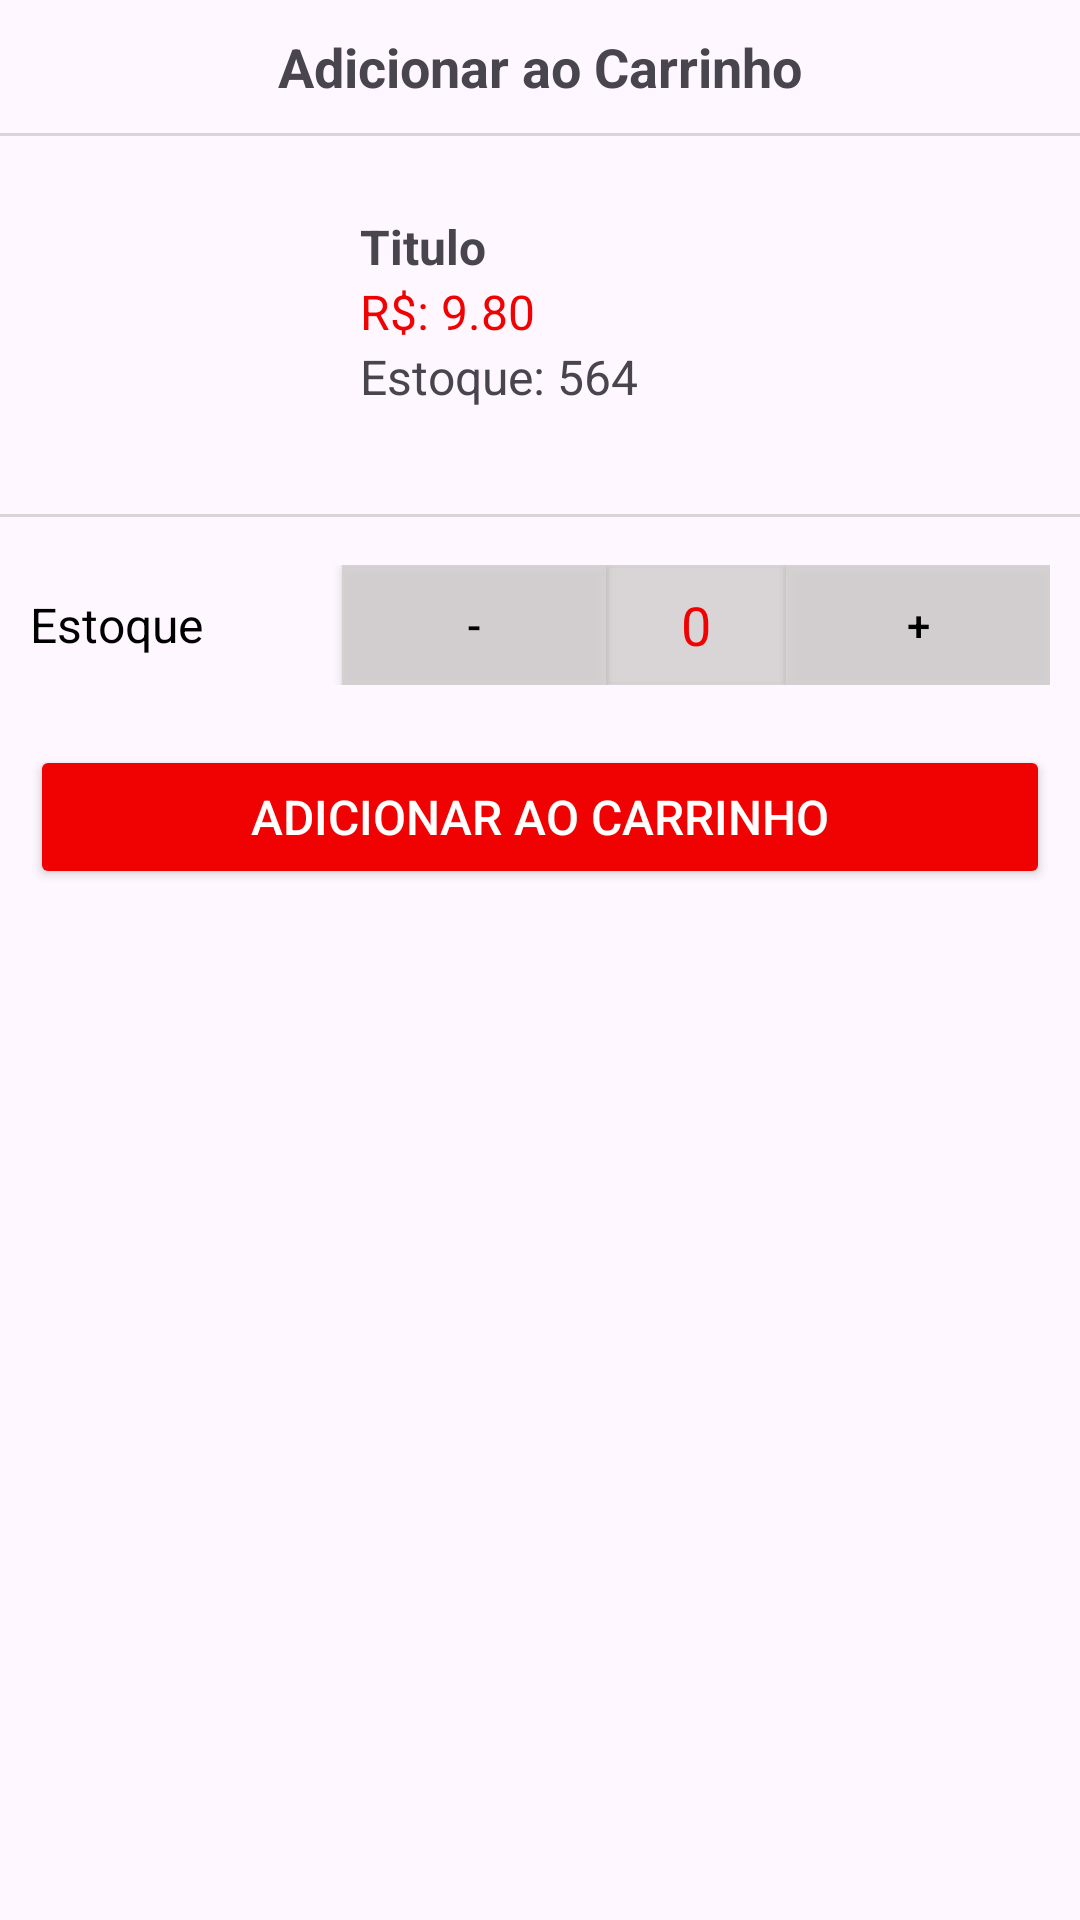

Android layout source for this screen:
<!-- AndroidManifest.xml: application theme Theme.DemoIFoodIntegracao -->
<!-- res/layout/layout_carrinho_custom.xml -->
<?xml version="1.0" encoding="utf-8"?>
<LinearLayout xmlns:android="http://schemas.android.com/apk/res/android"
    xmlns:app="http://schemas.android.com/apk/res-auto"
    xmlns:tools="http://schemas.android.com/tools"
    android:id="@+id/shetetCarrinho"
    android:layout_width="match_parent"
    android:layout_height="wrap_content"
    android:orientation="vertical">

    <TextView
        android:id="@+id/textView6"
        android:layout_width="match_parent"
        android:layout_height="wrap_content"
        android:layout_margin="10dp"
        android:gravity="center"
        android:text="@string/adicionarcarrinho"
        android:textSize="18sp"
        android:textStyle="bold" />

    <View
        android:id="@+id/view"
        android:layout_width="match_parent"
        android:layout_height="1dp"
        android:layout_marginBottom="6dp"
        android:background="@color/divisor" />

    <LinearLayout
        android:layout_width="match_parent"
        android:layout_height="wrap_content"
        android:layout_margin="10dp"
        android:orientation="horizontal">

        <ImageView
            android:id="@+id/imageViewImageSelecCarrinho"
            android:layout_width="100dp"
            android:layout_height="100dp"
            android:background="@android:color/transparent"
            android:scaleType="centerCrop"
            tools:srcCompat="@tools:sample/avatars" />

        <LinearLayout
            android:layout_width="match_parent"
            android:layout_height="wrap_content"
            android:layout_margin="10dp"
            android:layout_weight="1"
            android:orientation="vertical">

            <TextView
                android:id="@+id/textViewtituloSelecCarrinho"
                android:layout_width="match_parent"
                android:layout_height="wrap_content"
                android:text="Titulo"
                android:textSize="16sp"
                android:textStyle="bold" />

            <TextView
                android:id="@+id/textViewPrecoSelecCarrinho"
                android:layout_width="match_parent"
                android:layout_height="wrap_content"
                android:text="R$: 9.80"
                android:textColor="@color/vermelho"
                android:textSize="16sp" />

            <TextView
                android:id="@+id/textViewEstoqueSelecCarrinho"
                android:layout_width="match_parent"
                android:layout_height="wrap_content"
                android:text="Estoque: 564"
                android:textSize="16sp" />
        </LinearLayout>
    </LinearLayout>

    <View
        android:id="@+id/view2"
        android:layout_width="match_parent"
        android:layout_height="1dp"
        android:layout_marginBottom="6dp"
        android:background="@color/divisor" />

    <LinearLayout
        android:layout_width="match_parent"
        android:layout_height="wrap_content"
        android:layout_margin="10dp"
        android:gravity="center|center_horizontal"
        android:orientation="horizontal">

        <TextView
            android:id="@+id/textView8"
            android:layout_width="match_parent"
            android:layout_height="wrap_content"
            android:layout_weight="1"
            android:text="@string/estoque"
            android:textColor="@color/black"
            android:textSize="16sp" />


        <Button
            android:id="@+id/buttonMenosSelecCarrinho"
            android:layout_width="wrap_content"
            android:layout_height="40dp"
            android:background="@drawable/background_caixa"
            android:text="-"
            android:textColor="@color/black"
            android:theme="@style/button_custom" />

        <EditText
            android:id="@+id/editQuantidadeSelecCarrinho"
            android:layout_width="60dp"
            android:layout_height="40dp"
            android:background="@drawable/background_caixa"
            android:ems="10"
            android:gravity="center"
            android:inputType="textPersonName"
            android:text="0"
            android:textColor="@color/vermelho" />

        <Button
            android:id="@+id/buttonMaisSelecCarrinho"
            android:layout_width="wrap_content"
            android:layout_height="40dp"
            android:background="@drawable/background_caixa"
            android:text="+"
            android:textColor="@color/black"
            android:theme="@style/button_custom" />

    </LinearLayout>

    <Button
        android:id="@+id/buttonAdicionarSelecCarrinho"
        android:layout_width="match_parent"
        android:layout_height="wrap_content"
        android:layout_margin="10dp"
        android:backgroundTint="@color/vermelho"
        android:text="@string/adicionarcarrinho"
        android:textColor="@color/white"
        android:textSize="16sp"
        app:cornerRadius="5dp" />
</LinearLayout>
<!-- resources referenced by this layout -->
<resources>
  <color name="black">#FF000000</color>
  <color name="divisor">#DAD3CFCF</color>
  <color name="vermelho">#F10202</color>
  <color name="white">#FFFFFFFF</color>
  <!-- drawable background_caixa (drawable-v24) -->
  <?xml version="1.0" encoding="utf-8"?>
  <shape xmlns:android="http://schemas.android.com/apk/res/android"
      android:shape="rectangle">
      <solid android:color="@color/gray"/>
      <stroke android:color="@color/gray" android:width="1dp"/>
  
  </shape>
  <string name="adicionarcarrinho">Adicionar ao Carrinho</string>
  <string name="estoque">Estoque</string>
  <style name="button_custom">
          <item name="colorPrimary">@color/gray</item>
          <item name="android:textColor">@color/black</item>
          <item name="android:strokeColor">@color/gray</item>
          <item name="android:strokeWidth">10</item>
          <item name="android:gestureStrokeWidth">10</item>
      </style>
  <style name="Theme.DemoIFoodIntegracao" parent="Theme.Material3.Light.NoActionBar">
          
          <item name="colorPrimary">@color/purple_500</item>
          <item name="colorPrimaryVariant">@color/vermelho</item>
          <item name="colorOnPrimary">@color/white</item>
          
          <item name="colorSecondary">@color/teal_200</item>
          <item name="colorSecondaryVariant">@color/teal_700</item>
          <item name="colorOnSecondary">@color/white</item>
          <item name="menuAlignmentMode">@color/white</item>
          <item name="searchIcon">@color/white</item>
          <item name="background">@color/white</item>
          <item name="android:textAppearanceSearchResultSubtitle">@color/white</item>
          <item name="android:textAppearanceSearchResultTitle">@color/white</item>
          
          <item name="android:statusBarColor" tools:targetApi="l">?attr/colorPrimaryVariant</item>
          
      </style>
  <color name="gray">#DAD3CFCF</color>
  <color name="purple_500">#FF6200EE</color>
  <color name="teal_200">#FF03DAC5</color>
  <color name="teal_700">#FF018786</color>
</resources>
